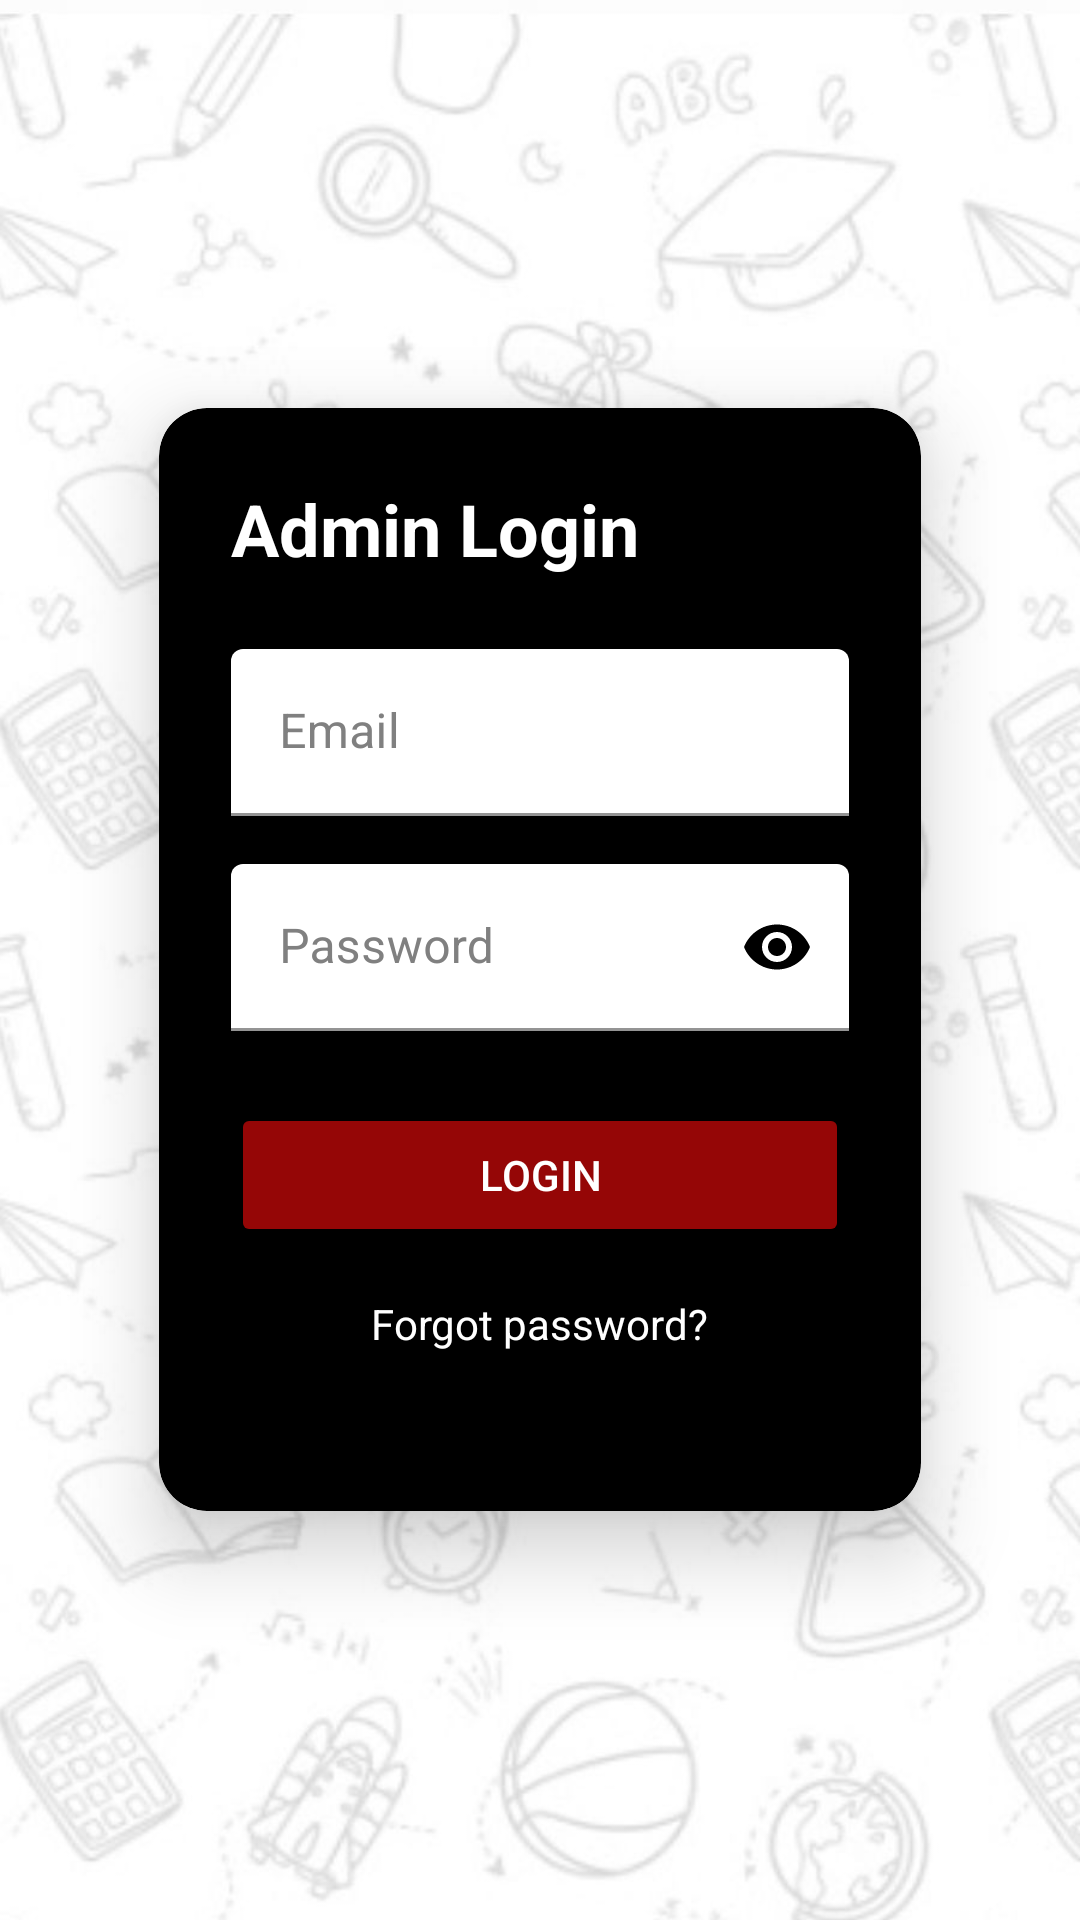

The Android layout XML behind this screen, and the referenced resources:
<!-- AndroidManifest.xml: application theme Theme.Login -->
<!-- res/layout/activity_admin_login.xml -->
<?xml version="1.0" encoding="utf-8"?>
<RelativeLayout xmlns:android="http://schemas.android.com/apk/res/android"
    xmlns:app="http://schemas.android.com/apk/res-auto"
    xmlns:tools="http://schemas.android.com/tools"
    android:layout_width="match_parent"
    android:layout_height="match_parent">

    
    <ImageView
        android:layout_width="match_parent"
        android:layout_height="match_parent"
        android:src="@drawable/background"
        android:scaleType="centerCrop"/>

    
    <androidx.cardview.widget.CardView
        android:layout_width="match_parent"
        android:layout_height="wrap_content"
        android:layout_margin="24dp"
        app:cardCornerRadius="16dp"
        app:cardElevation="16dp"
        android:backgroundTint="#000000"
        android:layout_centerInParent="true"
        app:cardMaxElevation="24dp"
        app:cardUseCompatPadding="true">

        <LinearLayout
            android:layout_width="match_parent"
            android:layout_height="wrap_content"
            android:orientation="vertical"
            android:padding="24dp">

            
            <TextView
                android:layout_width="match_parent"
                android:layout_height="wrap_content"
                android:text="Admin Login"
                android:textColor="#FFFFFF"
                android:textSize="24sp"
                android:textStyle="bold"
                android:layout_marginBottom="24dp"/>

            
            <com.google.android.material.textfield.TextInputLayout
                android:layout_width="match_parent"
                android:layout_height="wrap_content"
                android:layout_marginBottom="16dp"
                app:boxBackgroundColor="#FFFFFF"
                android:textColorHint="#808080"
                app:hintTextColor="#000000">

                <com.google.android.material.textfield.TextInputEditText
                    android:id="@+id/emailField"
                    android:layout_width="match_parent"
                    android:layout_height="wrap_content"
                    android:hint="Email"
                    android:inputType="textEmailAddress"
                    android:textColor="#000000"/>
            </com.google.android.material.textfield.TextInputLayout>

            
            <com.google.android.material.textfield.TextInputLayout
                android:layout_width="match_parent"
                android:layout_height="wrap_content"
                android:layout_marginBottom="24dp"
                app:boxBackgroundColor="#FFFFFF"
                android:textColorHint="#808080"
                app:hintTextColor="#000000"
                app:passwordToggleEnabled="true"
                app:passwordToggleTint="#000000">

                <com.google.android.material.textfield.TextInputEditText
                    android:id="@+id/passwordField"
                    android:layout_width="match_parent"
                    android:layout_height="wrap_content"
                    android:hint="Password"
                    android:inputType="textPassword"
                    android:textColor="#000000"/>
            </com.google.android.material.textfield.TextInputLayout>

            
            <Button
                android:id="@+id/loginButton"
                android:layout_width="match_parent"
                android:layout_height="wrap_content"
                android:text="Login"
                android:textColor="#FFFFFF"
                android:backgroundTint="#950606"
                android:padding="12dp"/>

            
            <TextView
                android:id="@+id/forgotPasswordLink"
                android:layout_width="wrap_content"
                android:layout_height="wrap_content"
                android:layout_gravity="center"
                android:layout_marginTop="16dp"
                android:clickable="true"
                android:focusable="true"
                android:minHeight="48dp"
                android:text="Forgot password?"
                android:textColor="#FFFFFF"/>

        </LinearLayout>
    </androidx.cardview.widget.CardView>
</RelativeLayout>
<!-- resources referenced by this layout -->
<resources>
  <!-- drawable background: jpeg bitmap (drawable, 68008 bytes) -->
  <style name="Theme.Login" parent="Theme.MaterialComponents.DayNight.DarkActionBar">
          
          <item name="colorPrimary">@color/buttonColor</item>
  
          
          <item name="colorPrimaryVariant">#a10f1a</item>
  
          
          <item name="colorOnPrimary">@color/white</item>
  
          
          <item name="colorSecondary">@color/buttonColor</item>
  
          
          <item name="colorOnSecondary">@color/black</item>
  
          
          <item name="android:statusBarColor" tools:targetApi="l">?attr/colorPrimaryVariant</item>
      </style>
  <color name="buttonColor">#bc1723</color>
  <color name="white">#FFFFFF</color>
  <color name="black">#000000</color>
</resources>
